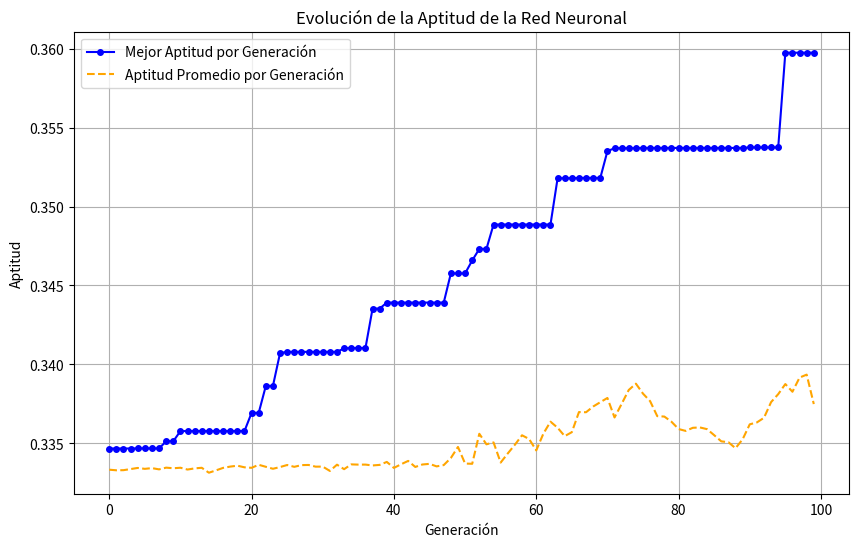

Write Python code to recreate this figure.
#Ejemplo para Neuroevolución (Neuroevolution)
import numpy as np
import matplotlib.pyplot as plt

# 1. Parámetros del algoritmo genético
TAMANO_POBLACION = 50
GENERACIONES = 100
TASA_MUTACION = 0.05
LONGITUD_CROMOSOMA = 9
entradas_xor = np.array([[0, 0], [0, 1], [1, 0], [1, 1]])
salidas_xor = np.array([[0], [1], [1], [0]])


def crear_individuo():
    return np.random.uniform(-1, 1, size=LONGITUD_CROMOSOMA)


def sigmoid(x):
    return 1 / (1 + np.exp(-x))


def calcular_aptitud(individuo):
    # Desempaquetar los pesos y sesgos del cromosoma
    w_oculta = individuo[0:4].reshape(2, 2)
    b_oculta = individuo[4:6].reshape(1, 2)
    w_salida = individuo[6:8].reshape(2, 1)
    b_salida = individuo[8]

    capa_oculta_activacion = sigmoid(np.dot(entradas_xor, w_oculta) + b_oculta)
    salida_predicha = sigmoid(np.dot(capa_oculta_activacion, w_salida) + b_salida)

    error = np.sum(np.abs(salida_predicha - salidas_xor))

    return 1 / (1 + error)


def seleccionar_padres(poblacion, puntajes_aptitud):
    total_aptitud = sum(puntajes_aptitud)
    if total_aptitud == 0:
        total_aptitud = 1

    probabilidades = [score / total_aptitud for score in puntajes_aptitud]
    parent_indices = np.random.choice(range(TAMANO_POBLACION), size=2, p=probabilidades, replace=False)

    return poblacion[parent_indices[0]], poblacion[parent_indices[1]]


def cruzar(padre1, padre2):
    crossover_point = np.random.randint(1, LONGITUD_CROMOSOMA - 1)
    hijo1 = np.concatenate((padre1[:crossover_point], padre2[crossover_point:]))
    hijo2 = np.concatenate((padre2[:crossover_point], padre1[crossover_point:]))
    return hijo1, hijo2


def mutar(individual):
    for i in range(LONGITUD_CROMOSOMA):
        if np.random.rand() < TASA_MUTACION:
            # Añade un pequeño valor aleatorio al peso o sesgo
            individual[i] += np.random.uniform(-0.5, 0.5)
    return individual


# 3. Bucle principal del algoritmo genético
poblacion = [crear_individuo() for _ in range(TAMANO_POBLACION)]
mejor_aptitud_por_generacion = []
aptitud_promedio_por_generacion = []
mejor_solucion_por_generacion = []

for generacion in range(GENERACIONES):
    puntajes_aptitud = [calcular_aptitud(individuo) for individuo in poblacion]

    indice_mejor_individuo = np.argmax(puntajes_aptitud)
    mejor_individuo_actual = poblacion[indice_mejor_individuo]
    mejor_aptitud = puntajes_aptitud[indice_mejor_individuo]
    aptitud_promedio = np.mean(puntajes_aptitud)

    mejor_aptitud_por_generacion.append(mejor_aptitud)
    aptitud_promedio_por_generacion.append(aptitud_promedio)
    mejor_solucion_por_generacion.append(mejor_individuo_actual)

    print(
        f"Generación {generacion + 1}/{GENERACIONES}: Mejor Aptitud = {mejor_aptitud:.4f}, Precisión Promedio = {aptitud_promedio:.4f}")

    nueva_poblacion = []

    nueva_poblacion.append(poblacion[indice_mejor_individuo])

    while len(nueva_poblacion) < TAMANO_POBLACION:
        padre1, padre2 = seleccionar_padres(poblacion, puntajes_aptitud)
        hijo1, hijo2 = cruzar(padre1, padre2)

        hijo_mutado1 = mutar(hijo1)
        hijo_mutado2 = mutar(hijo2)

        nueva_poblacion.append(hijo_mutado1)
        if len(nueva_poblacion) < TAMANO_POBLACION:
            nueva_poblacion.append(hijo_mutado2)

    poblacion = nueva_poblacion

# 4. Resultados y visualización final
mejor_solucion_final = mejor_solucion_por_generacion[-1]
mejor_aptitud_final = mejor_aptitud_por_generacion[-1]

print("\n--- Resultados Finales ---")
print(f"Mejor combinación de pesos y sesgos (cromosoma): {mejor_solucion_final}")
print(f"Aptitud final (inversamente proporcional al error): {mejor_aptitud_final:.4f}")

# Gráfico de la evolución de la aptitud
plt.figure(figsize=(10, 6))
plt.plot(range(GENERACIONES), mejor_aptitud_por_generacion, label='Mejor Aptitud por Generación', color='blue',
         marker='o', markersize=4)
plt.plot(range(GENERACIONES), aptitud_promedio_por_generacion, label='Aptitud Promedio por Generación', color='orange',
         linestyle='--')
plt.title('Evolución de la Aptitud de la Red Neuronal')
plt.xlabel('Generación')
plt.ylabel('Aptitud')
plt.grid(True)
plt.legend()
plt.show()